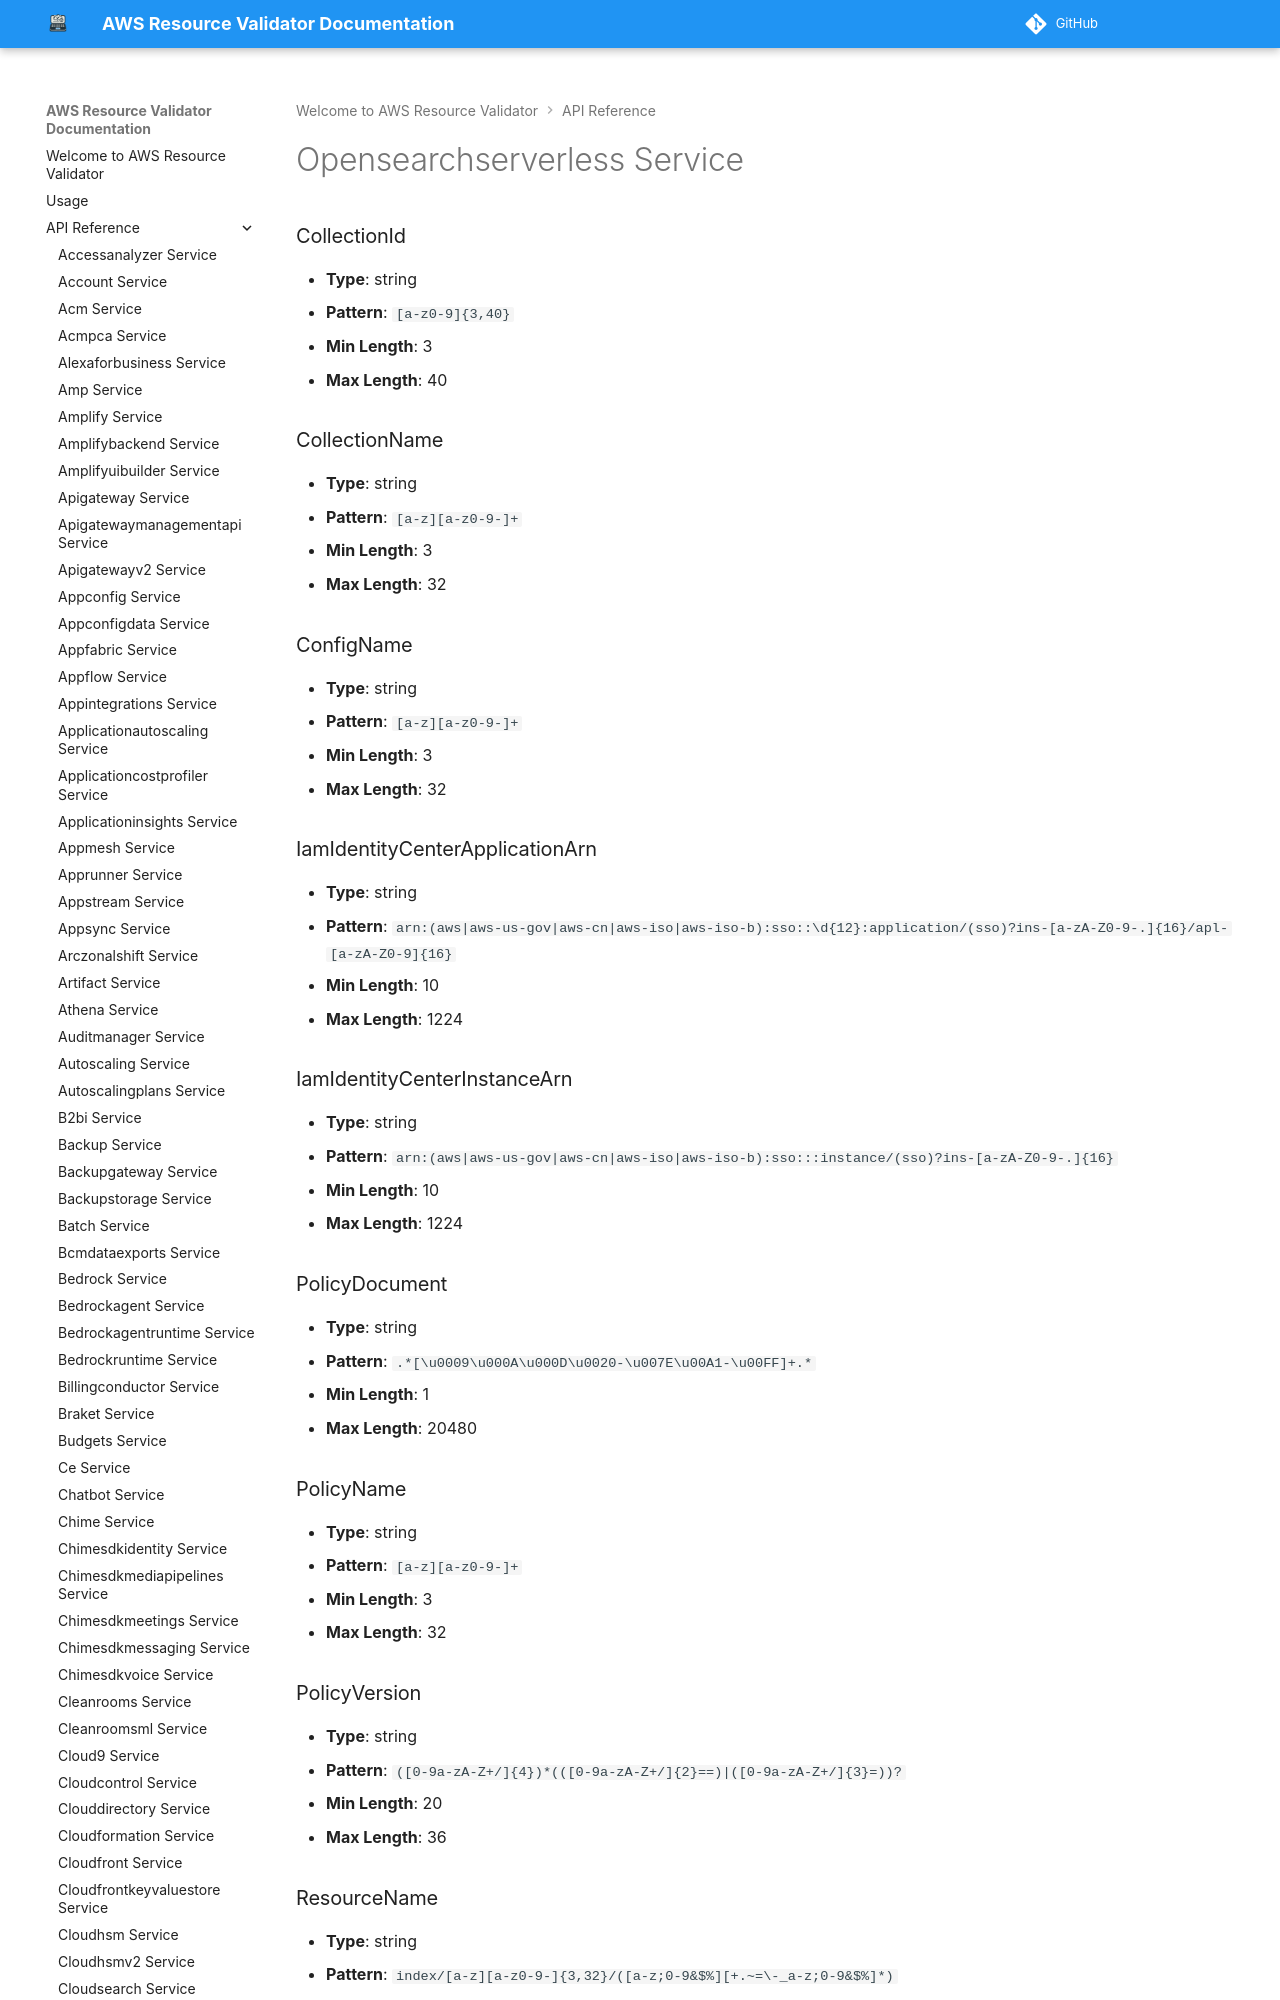

repository: CoreOxide/aws_resource_validator · page: api/opensearchserverless/index.html · generator: mkdocs

# Opensearchserverless Service

### CollectionId
- **Type**: string
- **Pattern**: `[a-z0-9]{3,40}`
- **Min Length**: 3
- **Max Length**: 40

### CollectionName
- **Type**: string
- **Pattern**: `[a-z][a-z0-9-]+`
- **Min Length**: 3
- **Max Length**: 32

### ConfigName
- **Type**: string
- **Pattern**: `[a-z][a-z0-9-]+`
- **Min Length**: 3
- **Max Length**: 32
